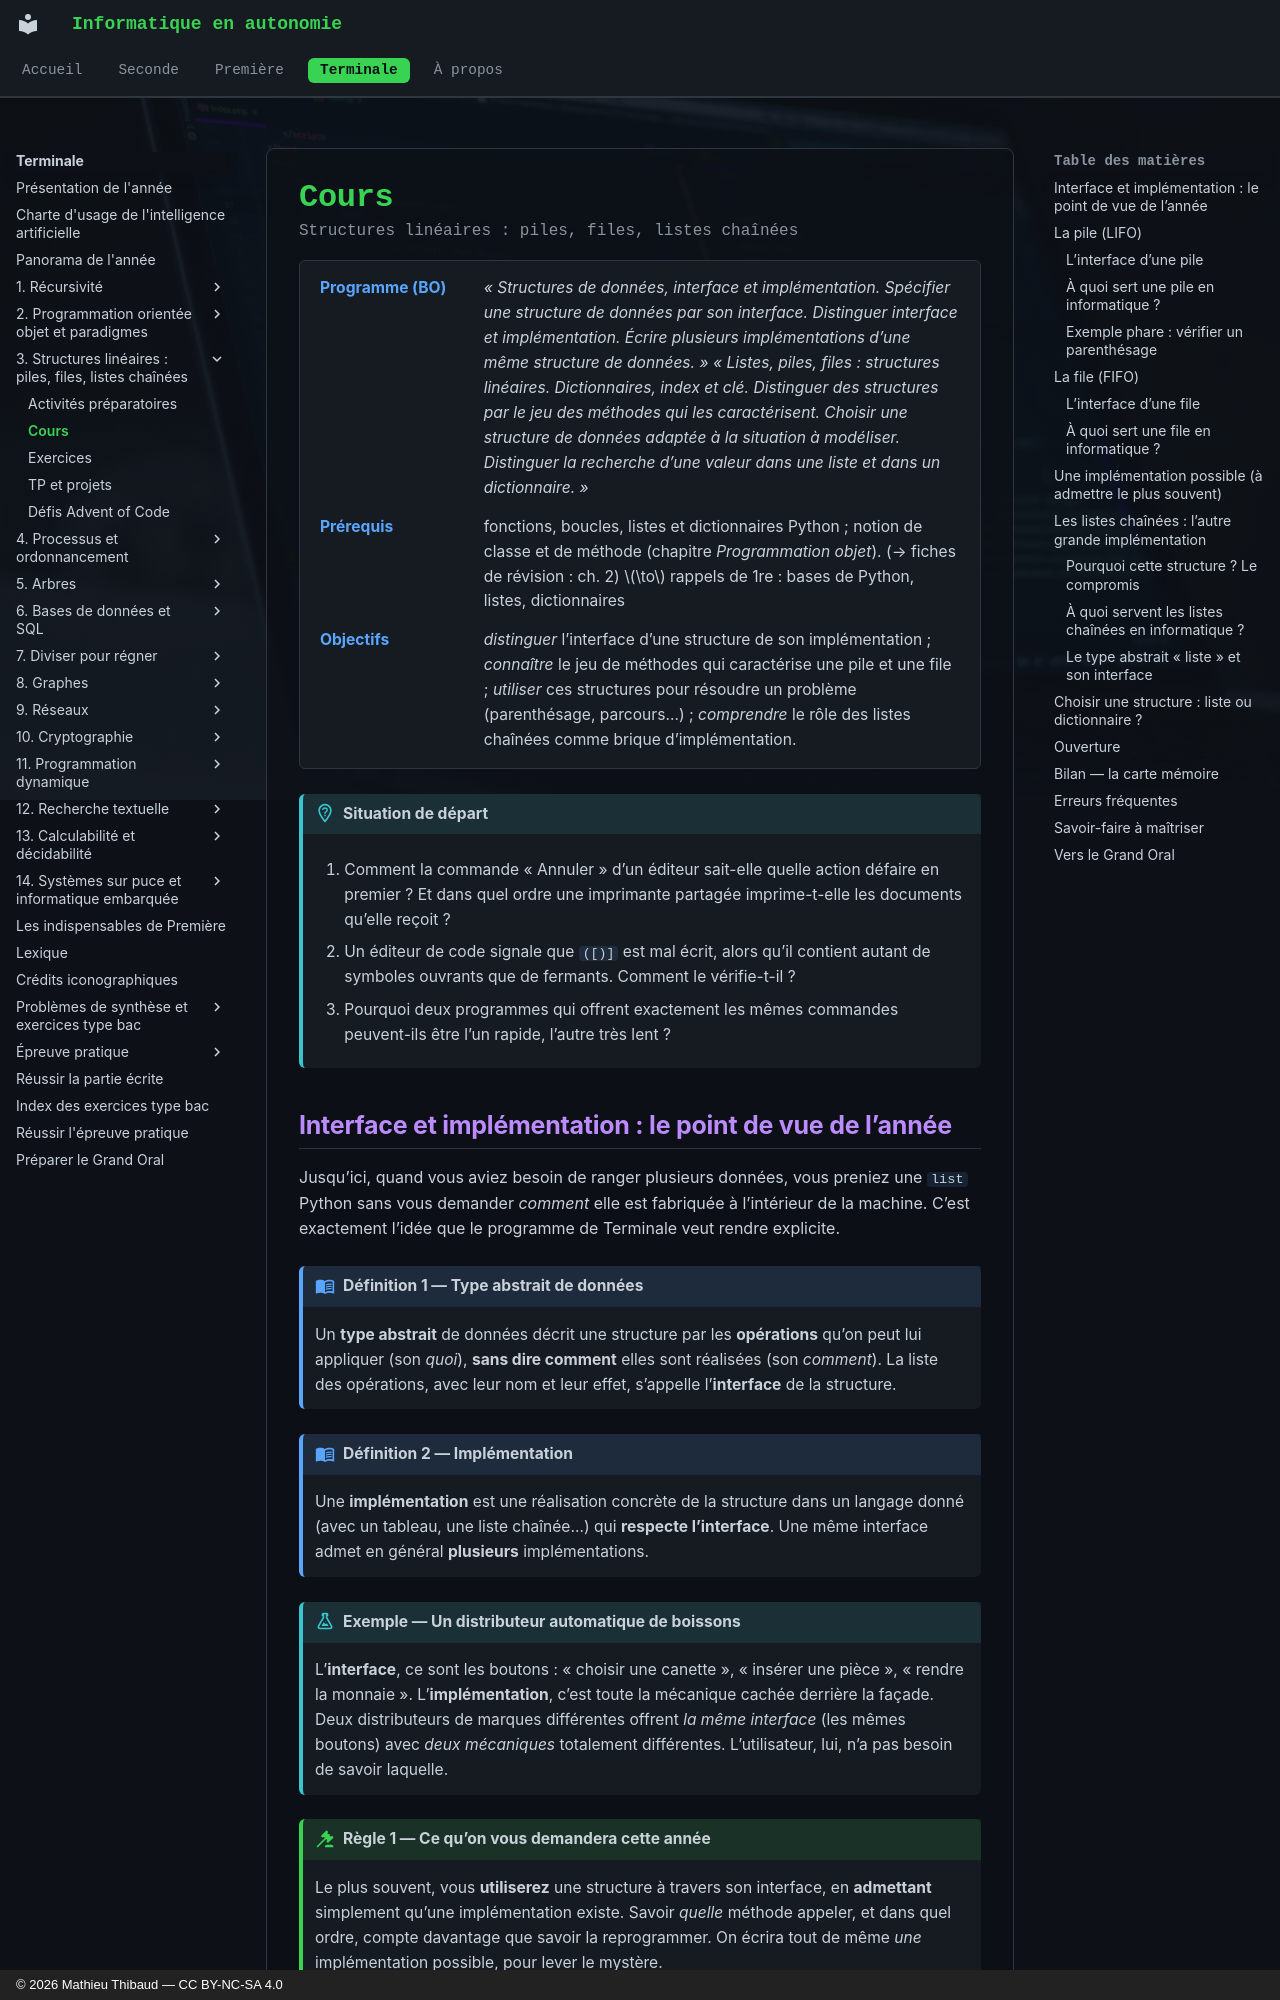

repository: MathThibaud/informatique-en-autonomie · page: terminale/03-structures-lineaires-piles-files-listes/cours/index.html · generator: mkdocs · copyright: © 2026 Mathieu Thibaud — CC BY-NC-SA 4.0

# Cours

<p class="sous-titre">Structures linéaires : piles, files, listes chaînées</p>

<span id="chap-03" class="ancre"></span>

<div class="tete-chapitre" markdown>

Programme (BO)
:   *« Structures de données, interface et implémentation. Spécifier une structure de données par son interface. Distinguer interface et implémentation. Écrire plusieurs implémentations d’une même structure de données. »* *« Listes, piles, files : structures linéaires. Dictionnaires, index et clé. Distinguer des structures par le jeu des méthodes qui les caractérisent. Choisir une structure de données adaptée à la situation à modéliser. Distinguer la recherche d’une valeur dans une liste et dans un dictionnaire. »*

Prérequis
:   fonctions, boucles, listes et dictionnaires Python ; notion de classe et de méthode (chapitre *Programmation objet*). (→ fiches de révision : ch. 2) $\to$ rappels de 1re : bases de Python, listes, dictionnaires

Objectifs
:   *distinguer* l’interface d’une structure de son implémentation ; *connaître* le jeu de méthodes qui caractérise une pile et une file ; *utiliser* ces structures pour résoudre un problème (parenthésage, parcours…) ; *comprendre* le rôle des listes chaînées comme brique d’implémentation.

</div>

!!! situation "Situation de départ"

    1.  Comment la commande « Annuler » d’un éditeur sait-elle quelle action défaire en premier ? Et dans quel ordre une imprimante partagée imprime-t-elle les documents qu’elle reçoit ?

    2.  Un éditeur de code signale que `([)]` est mal écrit, alors qu’il contient autant de symboles ouvrants que de fermants. Comment le vérifie-t-il ?

    3.  Pourquoi deux programmes qui offrent exactement les mêmes commandes peuvent-ils être l’un rapide, l’autre très lent ?
